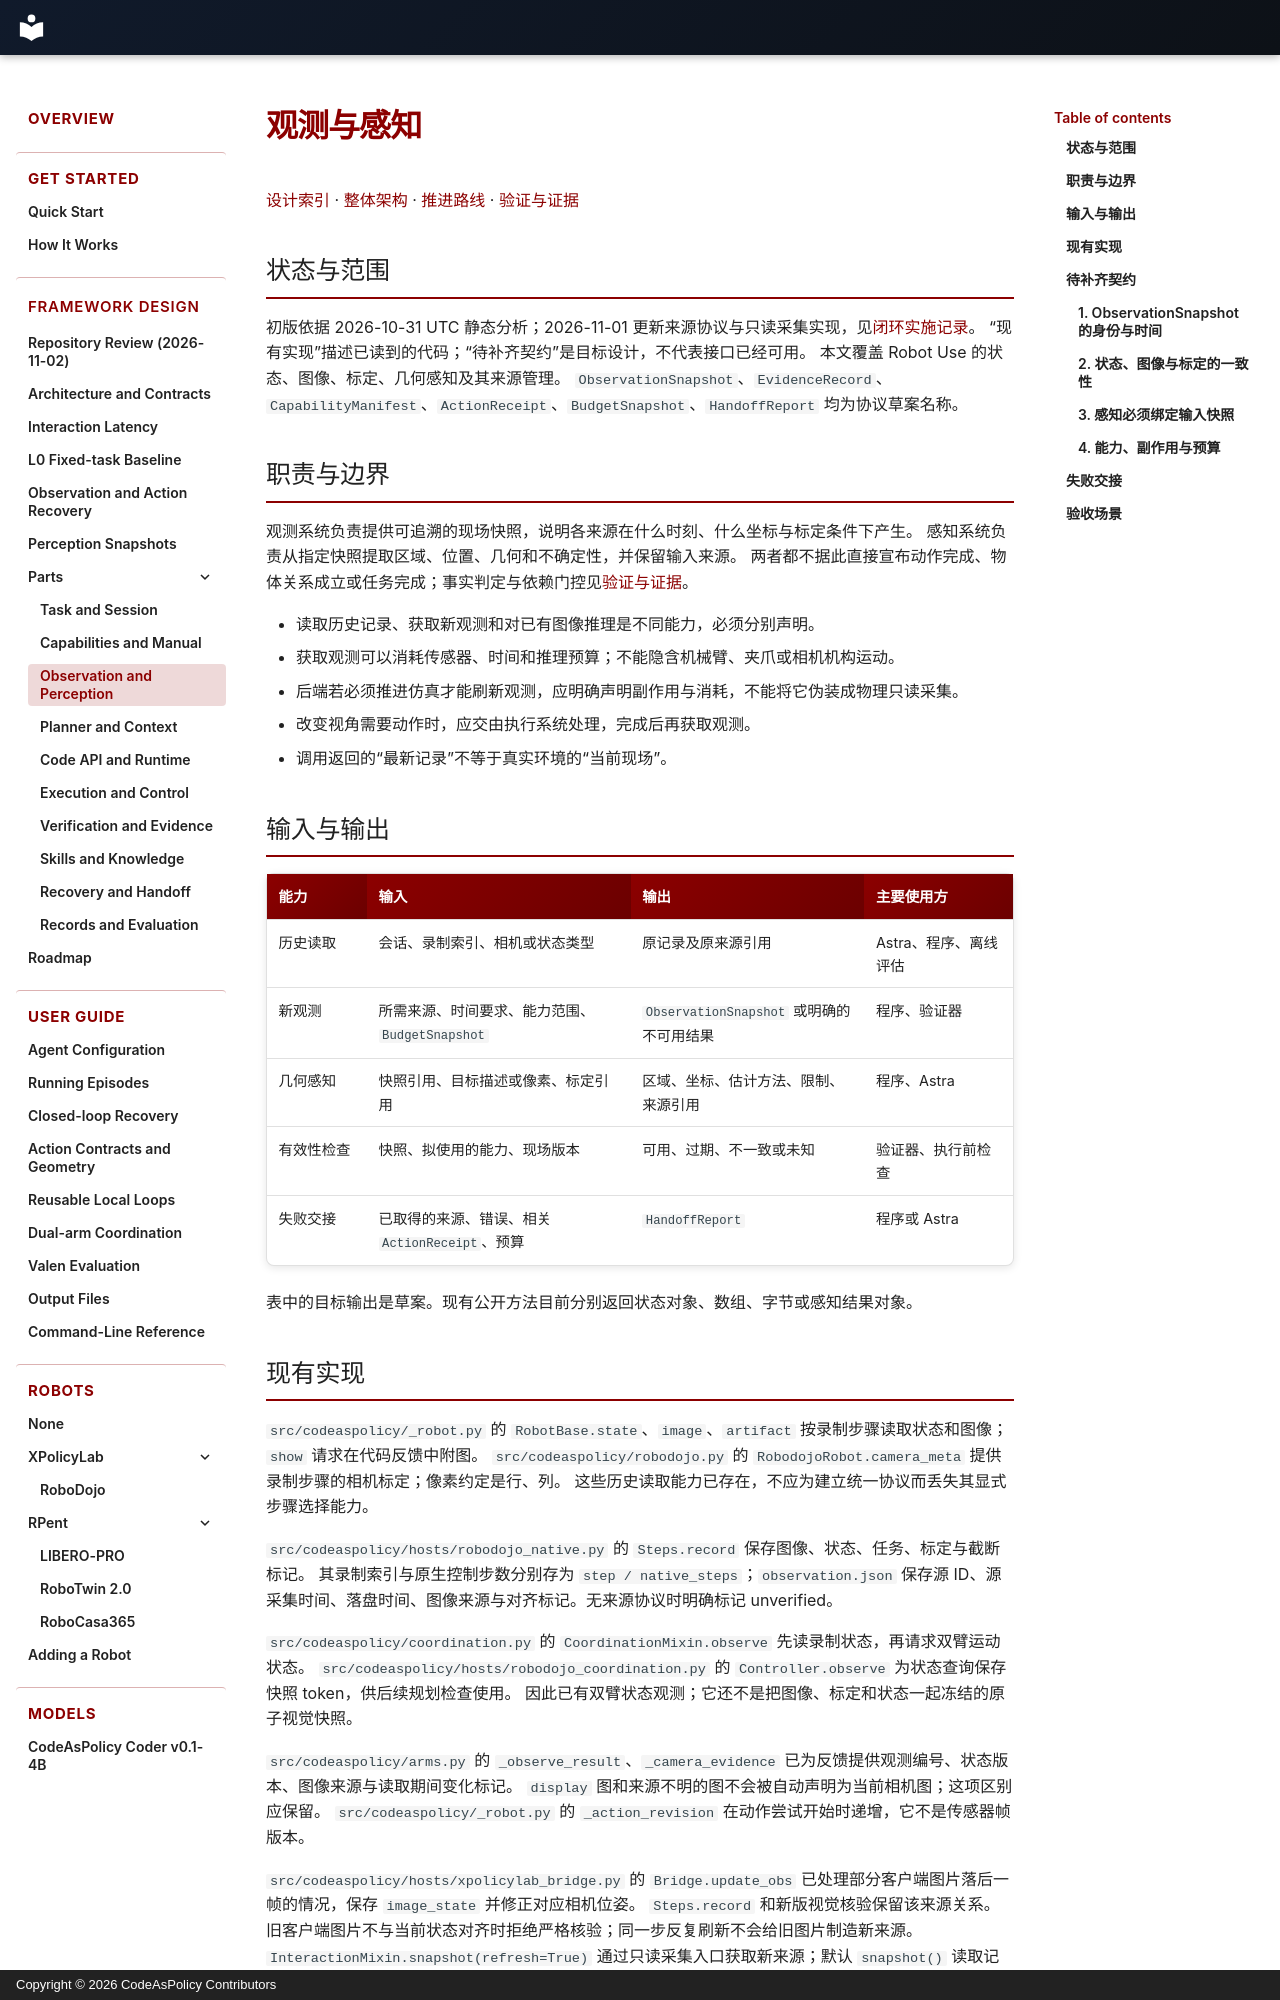

repository: Alex-Zhu1/CodeAsPolicy · page: design/parts/observation-perception/index.html · generator: mkdocs · copyright: Copyright © 2026 CodeAsPolicy Contributors

# 观测与感知

[设计索引](../index.md) · [整体架构](../architecture.md) · [推进路线](../roadmap.md) · [验证与证据](verification-evidence.md)

## 状态与范围

初版依据 2026-10-31 UTC 静态分析；2026-11-01 更新来源协议与只读采集实现，见[闭环实施记录](../interaction-contracts.md)。
“现有实现”描述已读到的代码；“待补齐契约”是目标设计，不代表接口已经可用。
本文覆盖 Robot Use 的状态、图像、标定、几何感知及其来源管理。
`ObservationSnapshot`、`EvidenceRecord`、`CapabilityManifest`、`ActionReceipt`、`BudgetSnapshot`、`HandoffReport` 均为协议草案名称。

## 职责与边界

观测系统负责提供可追溯的现场快照，说明各来源在什么时刻、什么坐标与标定条件下产生。
感知系统负责从指定快照提取区域、位置、几何和不确定性，并保留输入来源。
两者都不据此直接宣布动作完成、物体关系成立或任务完成；事实判定与依赖门控见[验证与证据](verification-evidence.md)。

- 读取历史记录、获取新观测和对已有图像推理是不同能力，必须分别声明。
- 获取观测可以消耗传感器、时间和推理预算；不能隐含机械臂、夹爪或相机机构运动。
- 后端若必须推进仿真才能刷新观测，应明确声明副作用与消耗，不能将它伪装成物理只读采集。
- 改变视角需要动作时，应交由执行系统处理，完成后再获取观测。
- 调用返回的“最新记录”不等于真实环境的“当前现场”。

## 输入与输出

| 能力 | 输入 | 输出 | 主要使用方 |
| --- | --- | --- | --- |
| 历史读取 | 会话、录制索引、相机或状态类型 | 原记录及原来源引用 | Astra、程序、离线评估 |
| 新观测 | 所需来源、时间要求、能力范围、`BudgetSnapshot` | `ObservationSnapshot` 或明确的不可用结果 | 程序、验证器 |
| 几何感知 | 快照引用、目标描述或像素、标定引用 | 区域、坐标、估计方法、限制、来源引用 | 程序、Astra |
| 有效性检查 | 快照、拟使用的能力、现场版本 | 可用、过期、不一致或未知 | 验证器、执行前检查 |
| 失败交接 | 已取得的来源、错误、相关 `ActionReceipt`、预算 | `HandoffReport` | 程序或 Astra |

表中的目标输出是草案。现有公开方法目前分别返回状态对象、数组、字节或感知结果对象。
